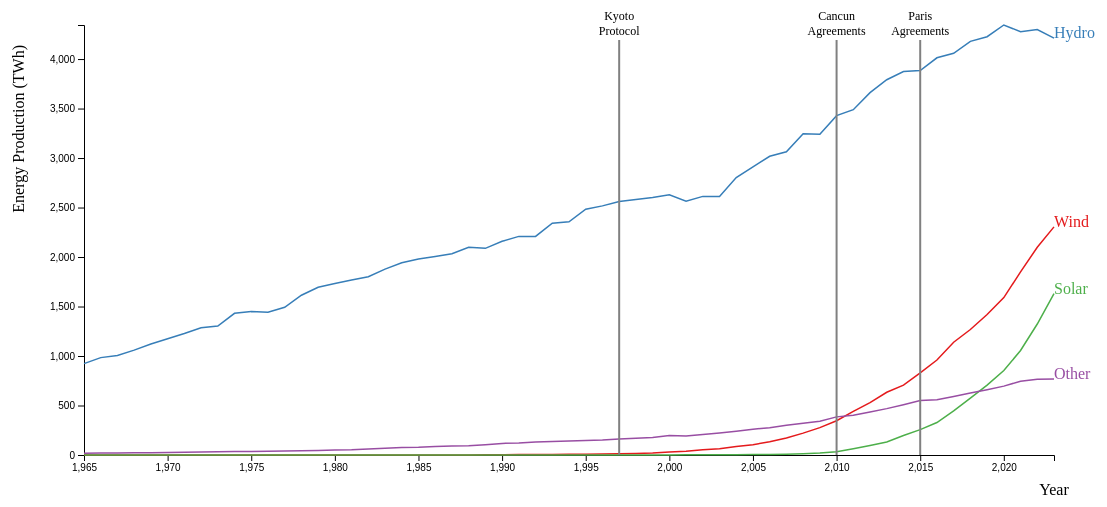
D3 v6 page, settled after 480 driven frames (8 s of simulated time); the page loaded 1 data file(s).


    // Used https://d3-graph-gallery.com/graph/line_basic.html and
    // https://d3-graph-gallery.com/graph/line_several_group.html
    var margin = {top: 20, right: 150, bottom: 50, left: 80},
        width = 1200 - margin.left - margin.right,
        height = 500 - margin.top - margin.bottom;

    var svg = d3.select("#chart").append("svg")
        .attr("width", width + margin.left + margin.right)
        .attr("height", height + margin.top + margin.bottom)
        .append("g")
        .attr("transform", "translate(" + margin.left + "," + margin.top + ")");

    d3.csv("./modern-renewable-prod.csv").then(data => {
        var worldData = data.filter(d => d.Entity === "World");

        worldData.forEach(d => {
            d.Year = +d.Year;
            d.Wind = +d.Wind;
            d.Hydro = +d.Hydro;
            d.Solar = +d.Solar;
            d.Other = +d.Other;
        });

        // List of enery sources
        var keys = ["Wind", "Hydro", "Solar", "Other"];

        // Add X axis
        var x = d3.scaleLinear()
            .domain(d3.extent(worldData, d => d.Year))
            .range([0, width]);
        svg.append("g")
            .attr("transform", "translate(0," + height + ")")
            .call(d3.axisBottom(x));

        svg.append("text")
            .attr("text-anchor", "middle")
            .attr("x", width)
            .attr("y", height + margin.bottom - 10)
            .text("Year");

        // Add Y axis
        var y = d3.scaleLinear()
            .domain([0, d3.max(worldData, d => Math.max(d.Wind, d.Hydro, d.Solar, d.Other))])
            .range([height, 0]);

        svg.append("g")
            .call(d3.axisLeft(y));

        svg.append("text")
            .attr("text-anchor", "end")
            .attr("transform", "rotate(-90)")
            .attr("y", -margin.left + 20)
            .attr("x", -20)
            .text("Energy Production (TWh)");

        // Color palette
        var color = d3.scaleOrdinal()
            .domain(keys)
            .range(['#e41a1c','#377eb8','#4daf4a','#984ea3'])



        // Draw the line
        keys.forEach(function(key) {
            svg.append("path")
                .datum(worldData)
                .attr("fill", "none")
                .attr("stroke", color(key))
                .attr("stroke-width", 1.5)
                .attr("d", d3.line()
                    .x(d => x(d.Year))
                    .y(d => y(d[key]))
                )
                .on("mouseover", function(event, d) {
                    d3.select(this).attr("stroke-width", 5);

                    var tooltip = d3.select("#tooltip");
                    var offsetX = 15;
                    var offsetY = 15;

                    var top5 = {
                        "Wind": "<br>Top 5 Wind Producers:<br>1) China<br>2) United States<br>3) Germany<br>4) India<br>5) Spain",
                        "Hydro": "<br>Top 5 Hydro Producers:<br>1) China<br>2) Brazil<br>3) Canada<br>4) United States<br>5) Russia",
                        "Solar": "<br>Top 5 Solar Producers:<br>1) China<br>2) United States<br>3) Japan<br>4) Germany<br>5) India",
                        "Other": "<br>Top 5 Other Producers:<br>1) Brazil<br>2) United States<br>3) Germany<br>4) China<br>5) Canada"
                    };

                    tooltip.style("left", (event.pageX + offsetX) + "px")
                        .style("top", (event.pageY + offsetY) + "px")
                        .style("position", "absolute")
                        .style("display", "block")
                        .html(`<strong>${key} Energy:</strong> ${top5[key]}`);

                })
                .on("mousemove", function(event) {
                    var tooltip = d3.select("#tooltip");
                    var offsetX = 15;
                    var offsetY = 15;

                    tooltip.style("left", (event.pageX + offsetX) + "px")
                        .style("top", (event.pageY + offsetY) + "px");
                })
                .on("mouseout", function() {
                    d3.select(this).attr("stroke-width", 1.5);

                    d3.select("#tooltip").style("display", "none");
                });
        });

        // Add labels
        svg.selectAll(".label")
            .data(keys)
            .enter().append("text")
            .attr("class", "label")
            .attr("x", width)
            .attr("y", d => y(worldData[worldData.length - 1][d]))
            .style("fill", d => color(d))
            .text(d => d);

        // Annotations for major climate events
        var events = [
            {year: 1997, first: "Kyoto", second: "Protocol", image: "kyoto.jpg"},
            {year: 2010, first: "Cancun", second: "Agreements", image: "cancun.jpg"},
            {year: 2015, first: "Paris", second: "Agreements", image: "paris.jpg"},
        ];

        var description = {
            "Kyoto": "<br><b>Kyoto Protocol:</b><br>The&nbsp;Kyoto Protocol&nbsp;was adopted on 11 December 1997. Owing to a complex ratification process, it entered into force on 16 February 2005. Currently, there are 192 Parties to the Kyoto Protocol.<br>In short, the Kyoto Protocol operationalizes the United Nations Framework Convention on Climate Change by committing industrialized countries and economies in transition to limit and reduce&nbsp;greenhouse gases (GHG)&nbsp;emissions&nbsp;in accordance with agreed individual targets. The Convention itself only asks those countries to adopt policies and measures on mitigation and to report periodically.",
            "Paris": "<br><b>Paris Agreements:</b><br>The Paris Agreement is a <strong>legally binding international treaty on climate change</strong>. It was adopted by 196 Parties at the UN Climate Change Conference (COP21) in Paris, France, on 12 December 2015. It entered into force on 4 November 2016.<br>\n" +
                "<br>\n" +
                "Its overarching goal is to hold \"the increase in the global average temperature to well below 2 degrees celsius above pre-industrial levels\" and pursue efforts \"to limit the temperature increase to 1.5 degrees celsius above pre-industrial levels.\"<br>\n",
            "Cancun": "<br><b>Cancun Agreements:</b><br>The Cancun Agreements constituted a significant achievement for the UN climate process.<br>\n" +
                "<br>\n" +
                "They form the pillars of <span style=\"FONT-WEIGHT: bold\">the largest collective effort </span>the world has ever seen to reduce emissions, in a mutually accountable way, with national plans captured formally at international level under the banner of the UNFCCC.<br>\n" +
                "<br>\n" +
                "The Cancun Agreements also included <span style=\"FONT-WEIGHT: bold\">the most comprehensive package </span>ever agreed by governments to help developing nations deal with climate change. It encompassed finance, technology and capacity-building support to help such countries meet urgent needs to adapt to climate change, and to speed up their plans to adopt sustainable paths to low emission economies that could also resist the negative impacts of climate change."
        };

        events.forEach(event => {
            svg.append("line")
                .attr("x1", x(event.year))
                .attr("x2", x(event.year))
                .attr("y1", 15)
                .attr("y2", height)
                .attr("stroke", "grey")
                .attr("stroke-width", 2)
                .on("mouseover", function() {
                    d3.select(this).attr("stroke-width", 10).attr("stroke", "black");
                })
                .on("mouseout", function() {
                    d3.select(this).attr("stroke-width", 2).attr("stroke", "grey");
                })
                .on("click", function() {
                    d3.select("#eventImage").html(`<img src="./${event.image}" style="height: 300px; width: 400px; object-fit: cover;">`);
                    d3.select("#eventDescription").html(`${description[event.first]}`);
                });

            svg.append("text")
                .attr("x", x(event.year))
                .attr("y", 10)
                .attr("text-anchor", "middle")
                .attr("font-size", "12px")
                .attr("fill", "black")
                .text(event.second);

            svg.append("text")
                .attr("x", x(event.year))
                .attr("y", -5)
                .attr("text-anchor", "middle")
                .attr("font-size", "12px")
                .attr("fill", "black")
                .text(event.first);
        });
    });


### data: modern-renewable-prod.csv
Entity, Code, Year, Wind, Hydro, Solar, Other
ASEAN (Ember), , 2000, 0, 50.45, 0, 22.8
ASEAN (Ember), , 2001, 0, 54.33, 0, 22.86
ASEAN (Ember), , 2002, 0, 53.29, 0, 23.23
ASEAN (Ember), , 2003, 0, 53.21, 0, 23.19
ASEAN (Ember), , 2004, 0, 52.99, 0, 24.97
ASEAN (Ember), , 2005, 0.02, 53.88, 0, 25.3
ASEAN (Ember), , 2006, 0.05, 60.52, 0.04, 25.66
ASEAN (Ember), , 2007, 0.06, 63.25, 0.04, 27.49
ASEAN (Ember), , 2008, 0.06, 69.94, 0.04, 29.58
ASEAN (Ember), , 2009, 0.07, 73.68, 0.04, 30.5
ASEAN (Ember), , 2010, 0.1, 80.07, 0.07, 32.99
ASEAN (Ember), , 2011, 0.13, 99.6, 0.1, 34.87
ASEAN (Ember), , 2012, 0.14, 115.2, 0.53, 36.46
ASEAN (Ember), , 2013, 0.49, 127.2, 1.44, 37.06
ASEAN (Ember), , 2014, 0.62, 130.8, 2.22, 38.8
ASEAN (Ember), , 2015, 1.26, 122.5, 2.86, 41.07
ASEAN (Ember), , 2016, 1.57, 144.4, 5.16, 43.75
ASEAN (Ember), , 2017, 2.55, 181.1, 6.33, 47.61
ASEAN (Ember), , 2018, 3.47, 188.7, 6.88, 52.93
ASEAN (Ember), , 2019, 5.91, 162.5, 13.61, 53.59
ASEAN (Ember), , 2020, 5.79, 178.6, 20.12, 55.07
ASEAN (Ember), , 2021, 7.63, 191.6, 35.88, 59.07
ASEAN (Ember), , 2022, 13.09, 216.8, 37.21, 67.21
ASEAN (Ember), , 2023, 16.11, 192.3, 38.51, 69.26
Afghanistan, AFG, 2000, 0, 0.31, 0, 0
Afghanistan, AFG, 2001, 0, 0.5, 0, 0
Afghanistan, AFG, 2002, 0, 0.56, 0, 0
Afghanistan, AFG, 2003, 0, 0.63, 0, 0
Afghanistan, AFG, 2004, 0, 0.56, 0, 0
Afghanistan, AFG, 2005, 0, 0.59, 0, 0
Afghanistan, AFG, 2006, 0, 0.64, 0, 0
Afghanistan, AFG, 2007, 0, 0.75, 0, 0
Afghanistan, AFG, 2008, 0, 0.54, 0, 0
Afghanistan, AFG, 2009, 0, 0.78, 0, 0
Afghanistan, AFG, 2010, 0, 0.75, 0, 0
Afghanistan, AFG, 2011, 0, 0.6, 0, 0
Afghanistan, AFG, 2012, 0, 0.71, 0.03, 0
Afghanistan, AFG, 2013, 0, 0.86, 0.03, 0
Afghanistan, AFG, 2014, 0, 0.97, 0.03, 0
Afghanistan, AFG, 2015, 0, 1, 0.03, 0
Afghanistan, AFG, 2016, 0, 1.02, 0.04, 0
Afghanistan, AFG, 2017, 0, 1.05, 0.04, 0
Afghanistan, AFG, 2018, 0, 0.93, 0.04, 0
Afghanistan, AFG, 2019, 0, 0.84, 0.05, 0
Afghanistan, AFG, 2020, 0, 0.62, 0.06, 0
Afghanistan, AFG, 2021, 0, 0.62, 0.08, 0
Afghanistan, AFG, 2022, 0, 0.62, 0.08, 0
Africa, , 1965, 0, 13.91, , 
Africa, , 1966, 0, 15.51, , 
Africa, , 1967, 0, 16.19, , 
Africa, , 1968, 0, 18.94, , 
Africa, , 1969, 0, 22.1, , 
Africa, , 1970, 0, 27.63, , 
Africa, , 1971, 0, 26.01, 0, 0.164
Africa, , 1972, 0, 29.63, 0, 0.165
Africa, , 1973, 0, 31.35, 0, 0.17
Africa, , 1974, 0, 35.67, 0, 0.175
Africa, , 1975, 0, 37.72, 0, 0.172
Africa, , 1976, 0, 41.8, 0, 0.185
Africa, , 1977, 0, 45.93, 0, 0.189
... 9,147 more rows